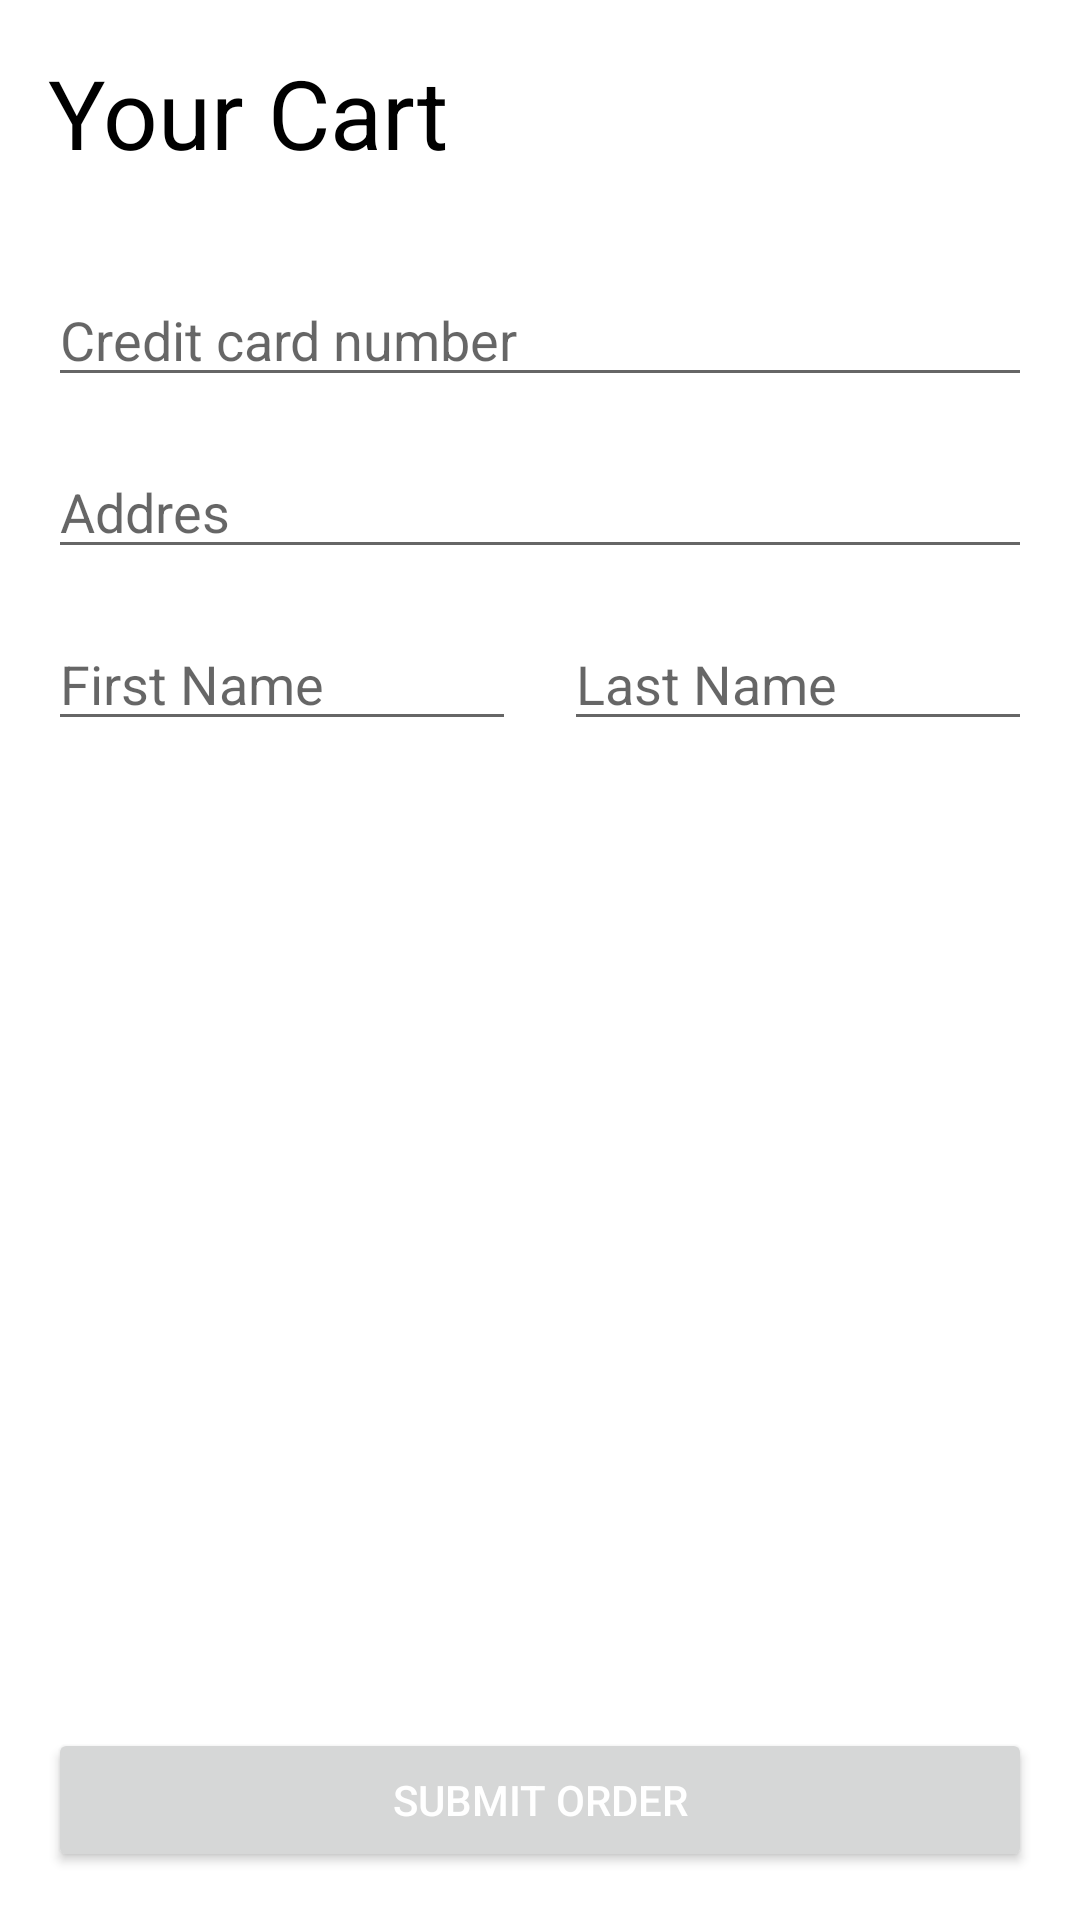

Here is an Android app screen rendered from its layout file. Give the layout XML and the strings, colors and styles it references.
<!-- AndroidManifest.xml: application theme Theme.Ecom -->
<!-- res/layout/activity_cart.xml -->
<?xml version="1.0" encoding="utf-8"?>
<androidx.constraintlayout.widget.ConstraintLayout xmlns:android="http://schemas.android.com/apk/res/android"
    xmlns:app="http://schemas.android.com/apk/res-auto"
    xmlns:tools="http://schemas.android.com/tools"
    android:layout_width="match_parent"
    android:layout_height="match_parent"
    android:orientation="vertical">

    <TextView
        android:id="@+id/textView2"
        android:layout_width="wrap_content"
        android:layout_height="wrap_content"
        android:padding="16dp"
        android:text="Your Cart"
        android:textColor="#000"
        android:textSize="32sp"
        app:layout_constraintLeft_toLeftOf="parent"
        app:layout_constraintTop_toTopOf="parent" />









    <EditText
        android:id="@+id/paymentNumber"
        android:layout_width="0dp"
        android:layout_height="wrap_content"
        android:layout_margin="16dp"
        android:hint="Credit card number"
        app:layout_constraintLeft_toLeftOf="parent"
        app:layout_constraintRight_toRightOf="parent"
        app:layout_constraintTop_toBottomOf="@id/textView2" />

    <EditText
        android:id="@+id/paymentAddres"
        android:layout_width="0dp"
        android:layout_height="wrap_content"
        android:layout_margin="16dp"
        android:hint="Addres"
        app:layout_constraintLeft_toLeftOf="parent"
        app:layout_constraintRight_toRightOf="parent"
        app:layout_constraintTop_toBottomOf="@id/paymentNumber" />

    <EditText
        android:id="@+id/firstName"
        android:layout_width="0dp"
        android:layout_height="wrap_content"
        android:layout_marginStart="16dp"
        android:layout_marginTop="16dp"
        android:layout_marginEnd="8dp"
        android:hint="First Name"
        app:layout_constraintEnd_toStartOf="@+id/lastName"
        app:layout_constraintHorizontal_bias="0.5"
        app:layout_constraintStart_toStartOf="parent"
        app:layout_constraintTop_toBottomOf="@id/paymentAddres" />

    <EditText
        android:id="@+id/lastName"
        android:layout_width="0dp"
        android:layout_height="wrap_content"
        android:layout_marginStart="8dp"
        android:layout_marginTop="16dp"
        android:layout_marginEnd="16dp"
        android:hint="Last Name"
        app:layout_constraintEnd_toEndOf="parent"
        app:layout_constraintHorizontal_bias="0.5"
        app:layout_constraintStart_toEndOf="@+id/firstName"
        app:layout_constraintTop_toBottomOf="@id/paymentAddres" />

    <Button
        android:layout_width="0dp"
        android:layout_height="wrap_content"
        android:layout_margin="16dp"
        android:text="Submit Order"
        android:textColor="#FFFFFF"
        app:layout_constraintBottom_toBottomOf="parent"
        app:layout_constraintLeft_toLeftOf="parent"
        app:layout_constraintRight_toRightOf="parent" />

</androidx.constraintlayout.widget.ConstraintLayout>
<!-- resources referenced by this layout -->
<resources>
  <style name="Theme.Ecom" parent="Theme.MaterialComponents.DayNight.DarkActionBar">
          
          <item name="colorPrimary">@color/purple_500</item>
          <item name="colorPrimaryVariant">@color/purple_700</item>
          <item name="colorOnPrimary">@color/white</item>
          
          <item name="colorSecondary">@color/teal_200</item>
          <item name="colorSecondaryVariant">@color/teal_700</item>
          <item name="colorOnSecondary">@color/black</item>
          
          <item name="android:statusBarColor" tools:targetApi="l">?attr/colorPrimaryVariant</item>
          
          <item name="android:windowContentTransitions">true</item>
      </style>
  <!-- not gathered from this repository: default colours our renderer supplied (Android Studio template values) -->
  <color name="purple_500">#FF6200EE</color>
  <color name="purple_700">#FF3700B3</color>
  <color name="teal_200">#FF03DAC5</color>
  <color name="teal_700">#FF018786</color>
  <color name="black">#FF000000</color>
  <color name="white">#FFFFFFFF</color>
</resources>
